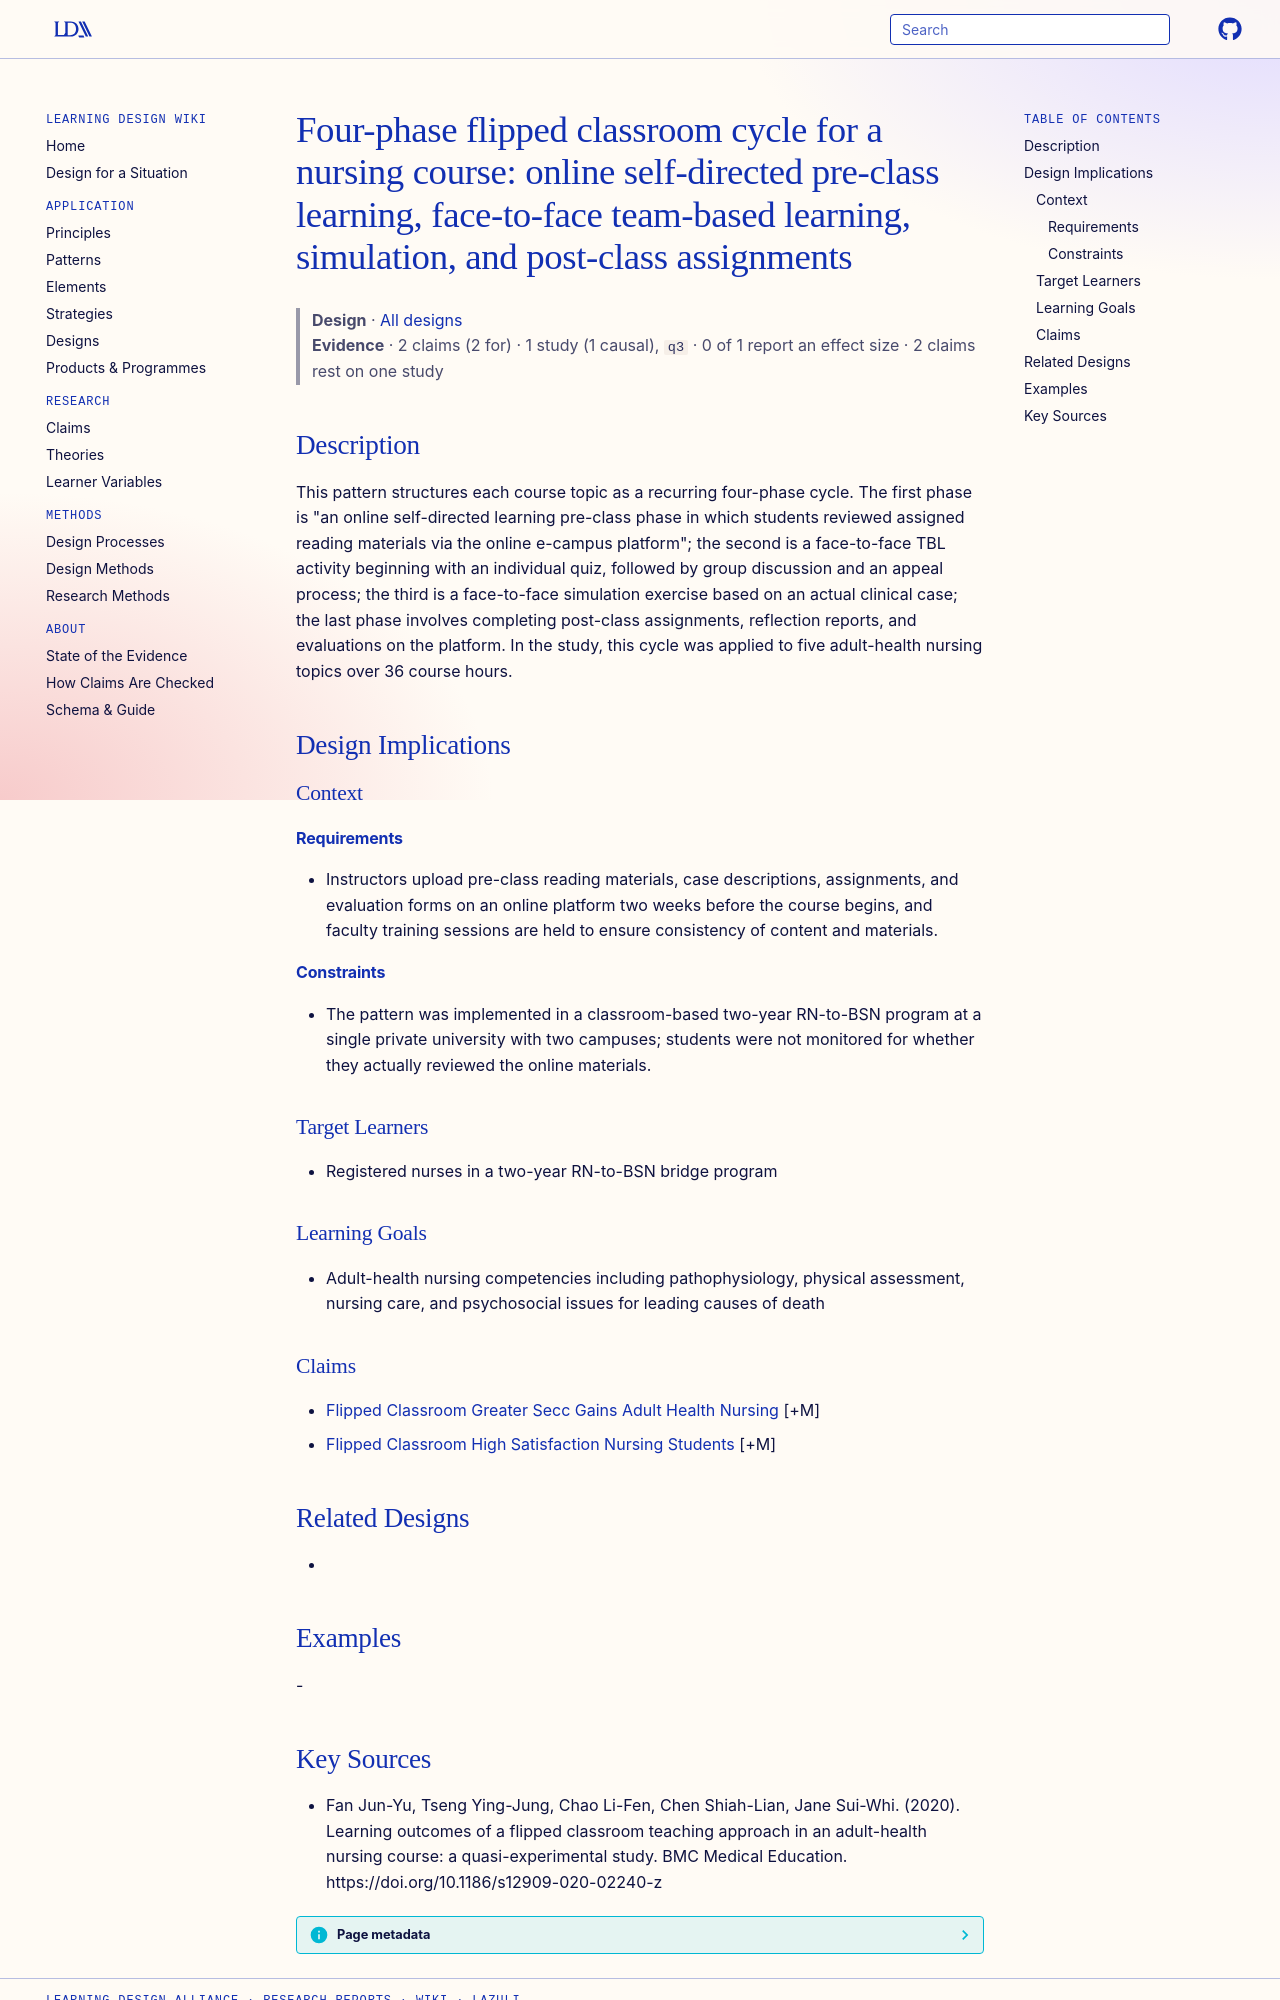

repository: Learning-Design-Alliance/learning-wiki · page: designs/four-phase-flipped-classroom-nursing-course-pattern/index.html · generator: mkdocs

---
type: design
id: four-phase-flipped-classroom-nursing-course-pattern
title: "Four-phase flipped classroom cycle for a nursing course: online self-directed pre-class learning, face-to-face team-based learning, simulation, and post-class assignments"
description: This pattern structures each course topic as a recurring four-phase cycle.
status: review
generated:
  by: "process:settle-candidates"
  at: 2026-11-08
sources:
  - id: fan-jun-yu-2020
    resource: "https://doi.org/10.1186/s12909-020-02240-z"
    title: "Fan Jun-Yu, Tseng Ying-Jung, Chao Li-Fen, Chen Shiah-Lian, Jane Sui-Whi. (2020). Learning outcomes of a flipped classroom teaching approach in an adult-health nursing course: a quasi-experimental study. BMC Medical Education. https://doi.org/10.1186/s12909-020-02240-z"
    author: Fan Jun-Yu, Tseng Ying-Jung, Chao Li-Fen, Chen Shiah-Lian, Jane Sui-Whi
---

# Four-phase flipped classroom cycle for a nursing course: online self-directed pre-class learning, face-to-face team-based learning, simulation, and post-class assignments

> **Design** · [All designs](index.md)
> **Evidence** · 2 claims (2 for) · 1 study (1 causal), `q3` · 0 of 1 report an effect size · 2 claims rest on one study

## Description
This pattern structures each course topic as a recurring four-phase cycle. The first phase is "an online self-directed learning pre-class phase in which students reviewed assigned reading materials via the online e-campus platform"; the second is a face-to-face TBL activity beginning with an individual quiz, followed by group discussion and an appeal process; the third is a face-to-face simulation exercise based on an actual clinical case; the last phase involves completing post-class assignments, reflection reports, and evaluations on the platform. In the study, this cycle was applied to five adult-health nursing topics over 36 course hours.

## Design Implications

### Context
#### Requirements
- Instructors upload pre-class reading materials, case descriptions, assignments, and evaluation forms on an online platform two weeks before the course begins, and faculty training sessions are held to ensure consistency of content and materials.
#### Constraints
- The pattern was implemented in a classroom-based two-year RN-to-BSN program at a single private university with two campuses; students were not monitored for whether they actually reviewed the online materials.

### Target Learners
- Registered nurses in a two-year RN-to-BSN bridge program

### Learning Goals
- Adult-health nursing competencies including pathophysiology, physical assessment, nursing care, and psychosocial issues for leading causes of death

### Claims
- [Flipped Classroom Greater Secc Gains Adult Health Nursing](../claims/flipped-classroom-greater-secc-gains-adult-health-nursing.md) [+M]
- [Flipped Classroom High Satisfaction Nursing Students](../claims/flipped-classroom-high-satisfaction-nursing-students.md) [+M]

## Related Designs
- 

## Examples
-
